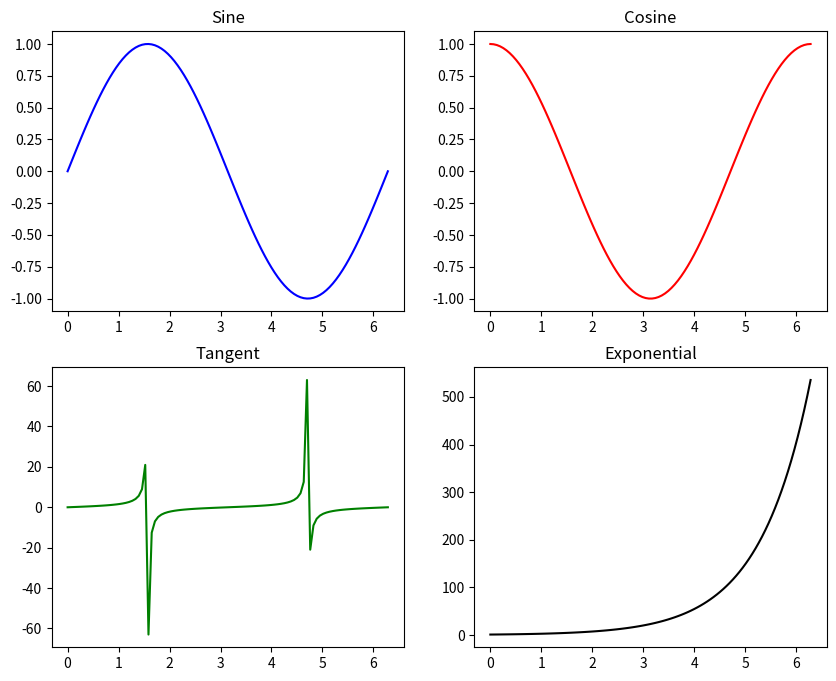

Write the Python code that produced this figure.
import matplotlib.pyplot as plt
import numpy as np
# 创建数据
x = np.linspace(0, 2*np.pi, 100)
y1 = np.sin(x)
y2 = np.cos(x)
y3 = np.tan(x)
y4 = np.exp(x)
# 创建图像窗口和子图
fig, axes = plt.subplots(nrows=2, ncols=2, figsize=(10, 8))
# 在第一个子图中绘制正弦曲线
axes[0, 0].plot(x, y1, 'b')
axes[0, 0].set_title('Sine')
# 在第二个子图中绘制余弦曲线
axes[0, 1].plot(x, y2, 'r')
axes[0, 1].set_title('Cosine')
# 在第三个子图中绘制正切曲线
axes[1, 0].plot(x, y3, 'g')
axes[1, 0].set_title('Tangent')
# 在第四个子图中绘制指数曲线
axes[1, 1].plot(x, y4, 'k')
axes[1, 1].set_title('Exponential')
# 显示图像
plt.show()